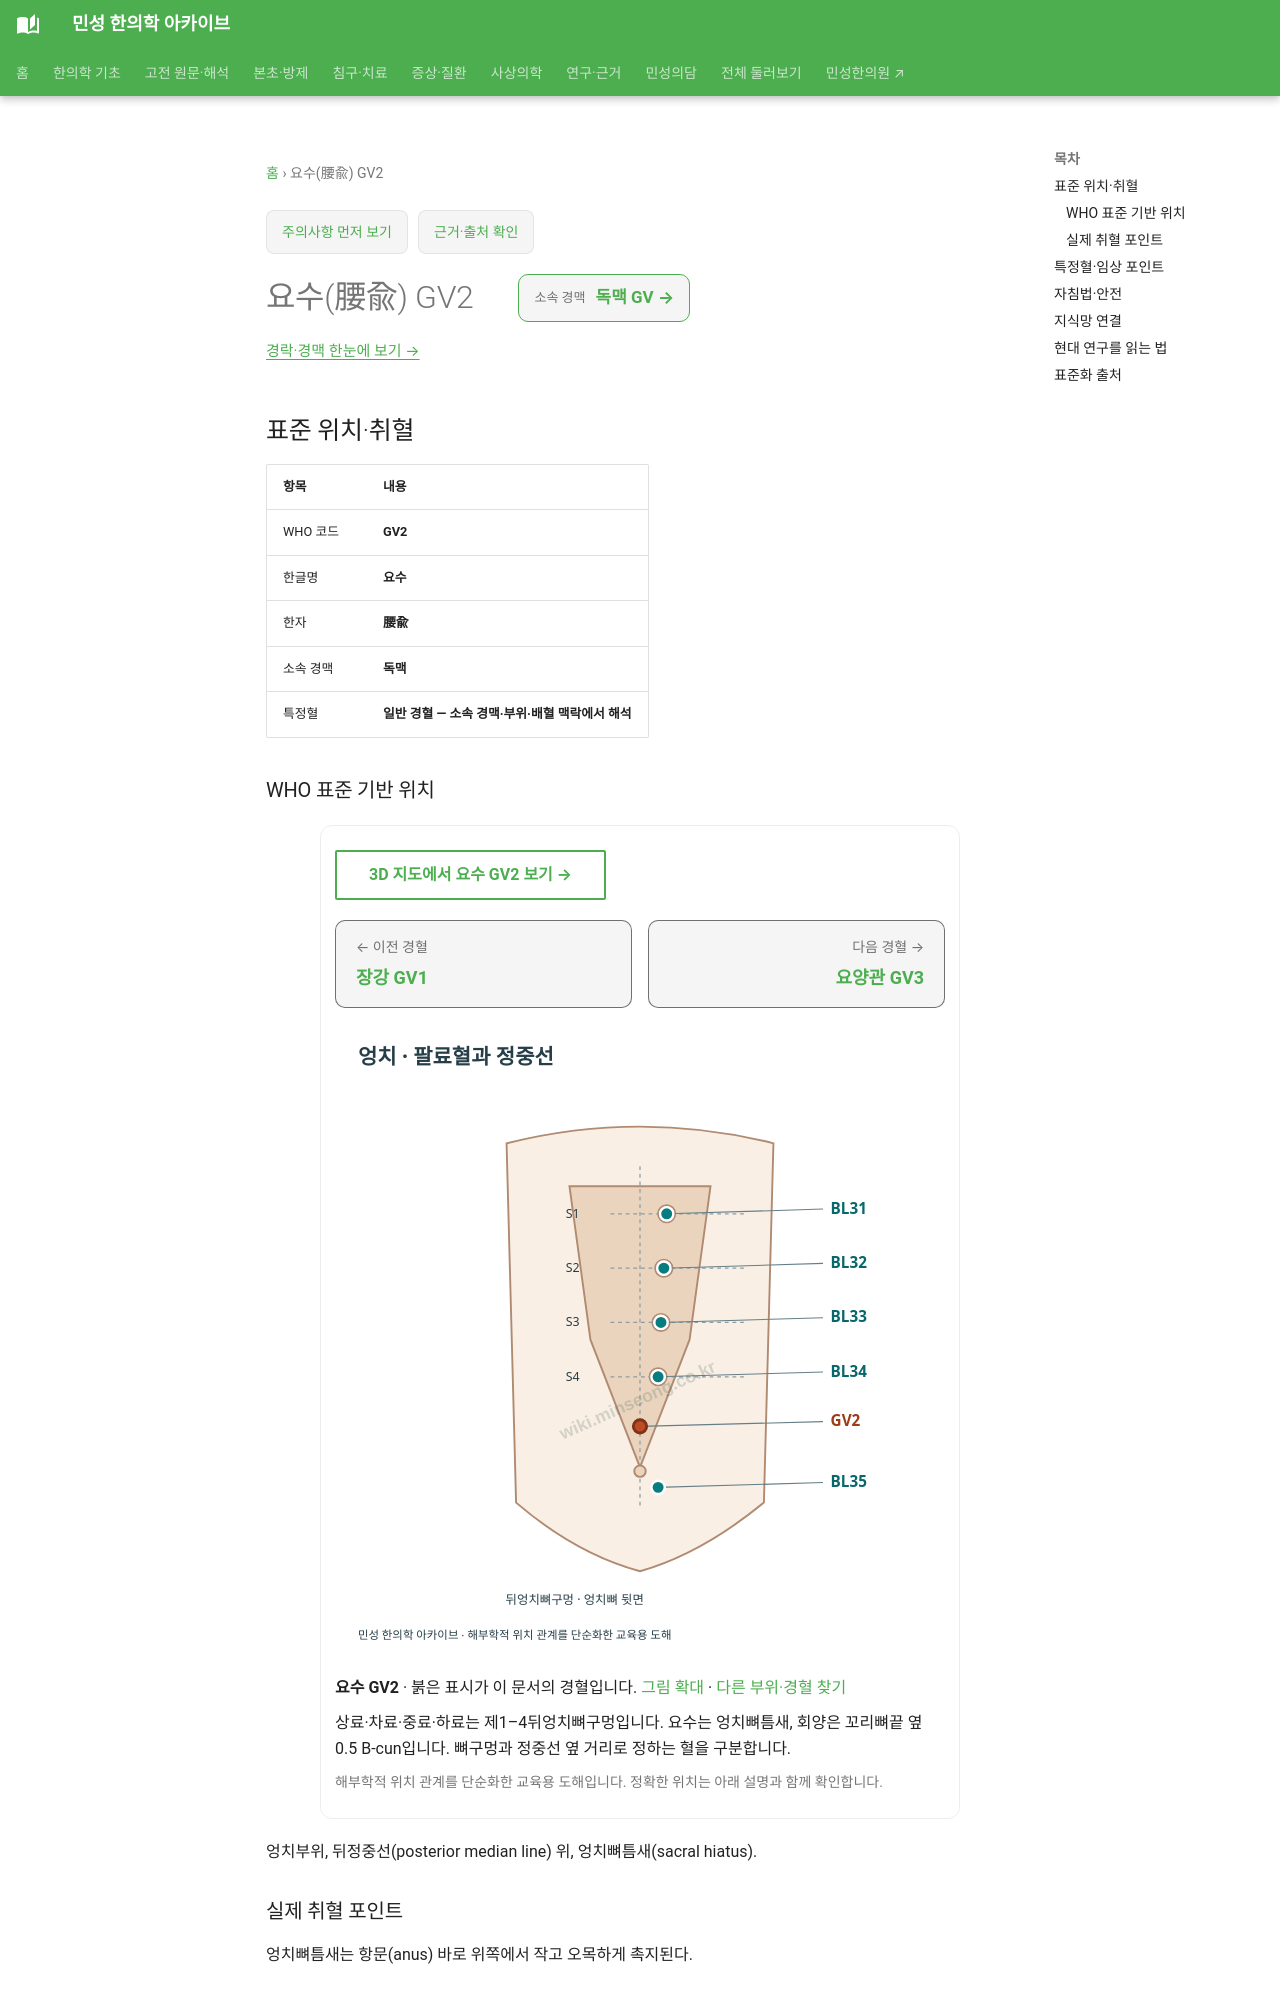

repository: joowon1111/minseong-korean-medicine-wiki · page: acupuncture/points/gv2/index.html · generator: mkdocs

---
title: 요수(腰兪) GV2
description: 요수 GV2 표준 위치·취혈·임상 지식망
status: 검토완료
last_reviewed: 2026-08-22
---
# 요수(腰兪) GV2

<!-- MS_ACUPOINT_ATLAS_43_START -->
## 표준 위치·취혈

| 항목 | 내용 |
|---|---|
| WHO 코드 | **GV2** |
| 한글명 | **요수** |
| 한자 | **腰兪** |
| 소속 경맥 | **독맥** |
| 특정혈 | **일반 경혈 — 소속 경맥·부위·배혈 맥락에서 해석** |

### WHO 표준 기반 위치

엉치부위, 뒤정중선(posterior median line) 위, 엉치뼈틈새(sacral hiatus).

### 실제 취혈 포인트

엉치뼈틈새는 항문(anus) 바로 위쪽에서 작고 오목하게 촉지된다.
